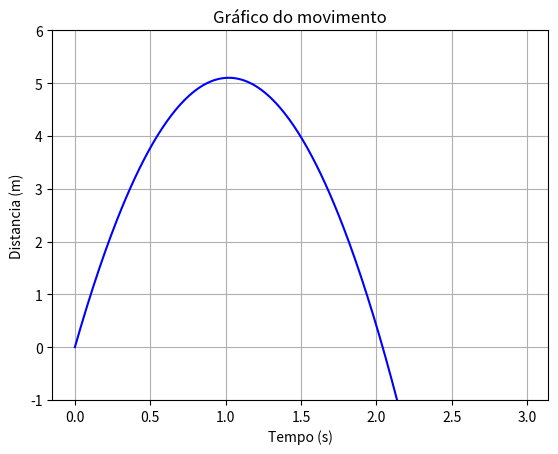

Recreate this plot in Python.

import matplotlib.pyplot as plt
import numpy as np


v0 = 10
y0 = 0
g = 9.8

t = np.arange(0, 3, 0.01)
yt = v0*t - (1/2 * g * t**2)
y_maximo = max(yt)
t_maximo = max(abs(-np.sqrt(((y_maximo-v0*t) * 2 ) / g)))


print("Valor máximo de y:", round(y_maximo, 2) , "m atingido aos", round(t_maximo, 2), "s")

plt.figure("Gráfico do movimento")
plt.title("Gráfico do movimento")
plt.xlabel("Tempo (s)")
plt.ylabel("Distancia (m)")
plt.grid()
plt.ylim(-1, 6)
plt.plot(t, yt, color="blue")

plt.show()